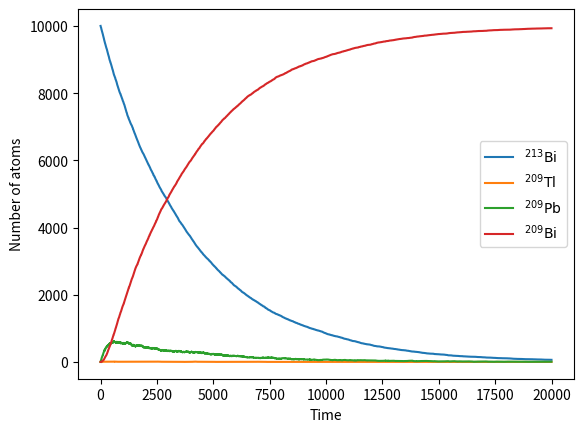

Python code for this plot:
from random import random
from numpy import arange
import matplotlib.pyplot as plt

NBi_213 = 10000
NTl = 0
NPb = 0
NBi_209 = 0
#list of tau in order of [Bi,TI,Pb]
tau = [46*60,2.2*60,3.3*60]
h=1.0
p=[0,0,0]
#list of probability of decay in order of [Bi,TI,Pb]
for i in range(3):
    p[i] = 1 - 2**(-h/tau[i])
tmax = 20000

#lists of plot points
tpoints = arange (0.0,tmax,h)
NBi_213_points = []
NTl_points = []
NPb_points = []
NBi_209_points = []

#Main loop
for t in tpoints:
    NBi_213_points.append(NBi_213)
    NTl_points.append(NTl)
    NPb_points.append(NPb)
    NBi_209_points.append(NBi_209)

    #calculate the number of atoms that decay
    #(a) do the decay of Pb_209 first

    decay = 0
    for i in range(NPb):
        if random()<p[2]: #p(2) is the probability of Pb_209 decay
            decay += 1
    NPb -= decay
    NBi_209 += decay

    #(b) do the decay of TI_209 second
    decay = 0
    for i in range(NTl):
        if random()<p[1]:#p(1) is the probability of Tl_209 decay
            decay += 1
    NTl -= decay
    NPb += decay

    #(c) do the decay of Bi_213 last
    decay_Pb = 0 #number of Bi_213 that decays to Pb_209
    decay_Tl = 0 #number of Bi_213 that decays to Tl_209
    for i in range(NBi_213):
        if random()<p[0]:#p[0] is the probability that Bi_213 decays "at all"
            if random()<0.9791: #this is the probability that it decays to Pb_209
                decay_Pb += 1
            else:
                decay_Tl += 1
    NPb += decay_Pb
    NTl += decay_Tl
    NBi_213 -= (decay_Pb + decay_Tl)
        
            

#Make the graph
#plt.plot(tpoints,NBi_213_points,label=r'$\prescript{213}{} {\mathbf{Bi}}$')
plt.plot(tpoints, NBi_213_points, label = r"$^{213}\mathrm{Bi}$")
plt.plot(tpoints,NTl_points,label = r"$^{209}\mathrm{Tl}$")
plt.plot(tpoints,NPb_points,label = r"$^{209}\mathrm{Pb}$")
plt.plot(tpoints,NBi_209_points,label = r"$^{209}\mathrm{Bi}$")

#\prescript{238}{92}{\mathbf{U}}

plt.xlabel("Time")
plt.ylabel("Number of atoms")
plt.legend()
plt.show()
